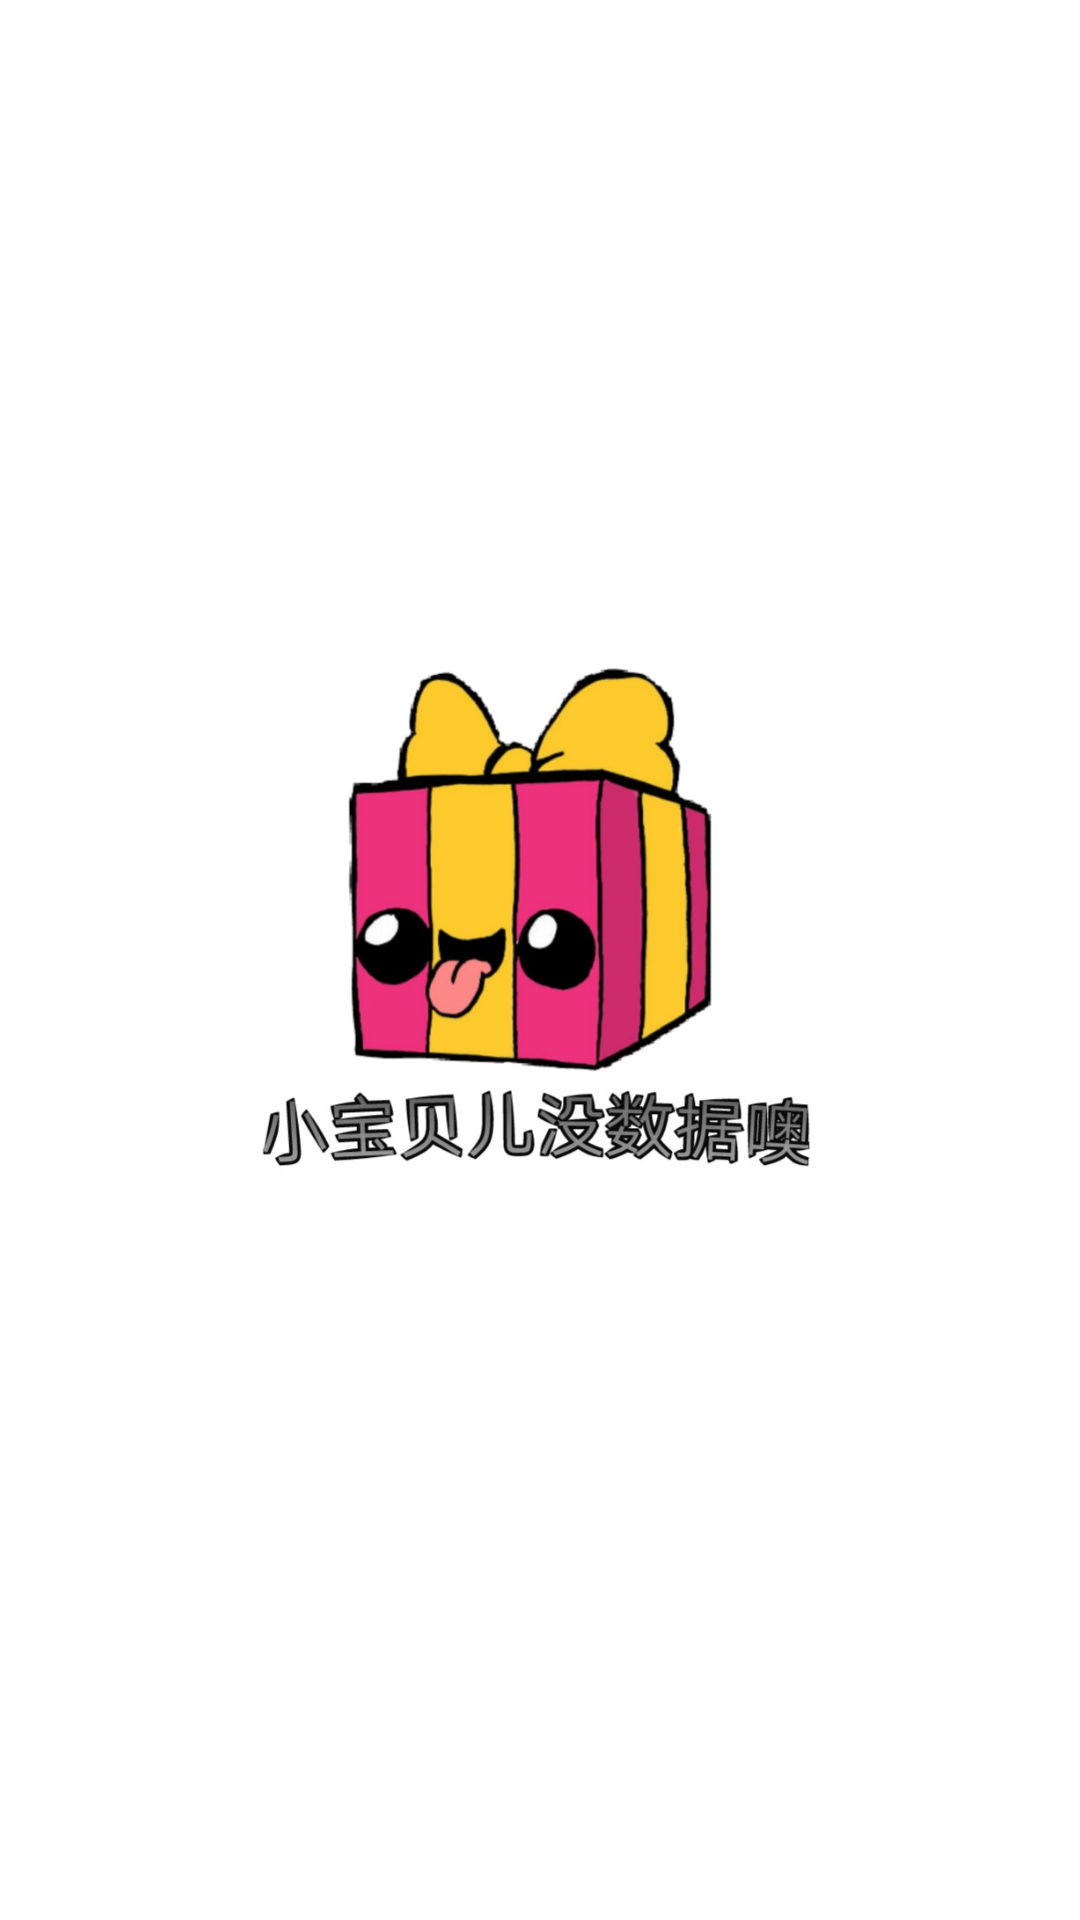

Here is an Android app screen rendered from its layout file. Give the layout XML and the strings, colors and styles it references.
<!-- AndroidManifest.xml: application theme AppTheme -->
<!-- res/layout/empty_view.xml -->
<?xml version="1.0" encoding="utf-8"?>
<LinearLayout xmlns:android="http://schemas.android.com/apk/res/android"
    android:background="#fff"
    android:gravity="center"
    android:orientation="vertical"
    android:layout_height="match_parent"
    android:layout_width="match_parent">

    <ImageView
        android:src="@mipmap/empty"
        android:layout_width="200dp"
        android:layout_height="200dp"
        android:layout_marginBottom="10dp"/>


</LinearLayout>
<!-- resources referenced by this layout -->
<resources>
  <!-- mipmap empty: jpg bitmap (mipmap-xxhdpi, 50556 bytes) -->
  <style name="AppTheme" parent="Theme.AppCompat.NoActionBar">
          
          <item name="colorPrimary">@color/colorPrimary</item>
          <item name="colorPrimaryDark">#fff</item>
          <item name="colorAccent">@color/colorAccent</item>
  
          
          
          
          
          
          
  
  
      </style>
  <color name="colorPrimary">#3F51B5</color>
  <color name="colorAccent">#FF4081</color>
</resources>
